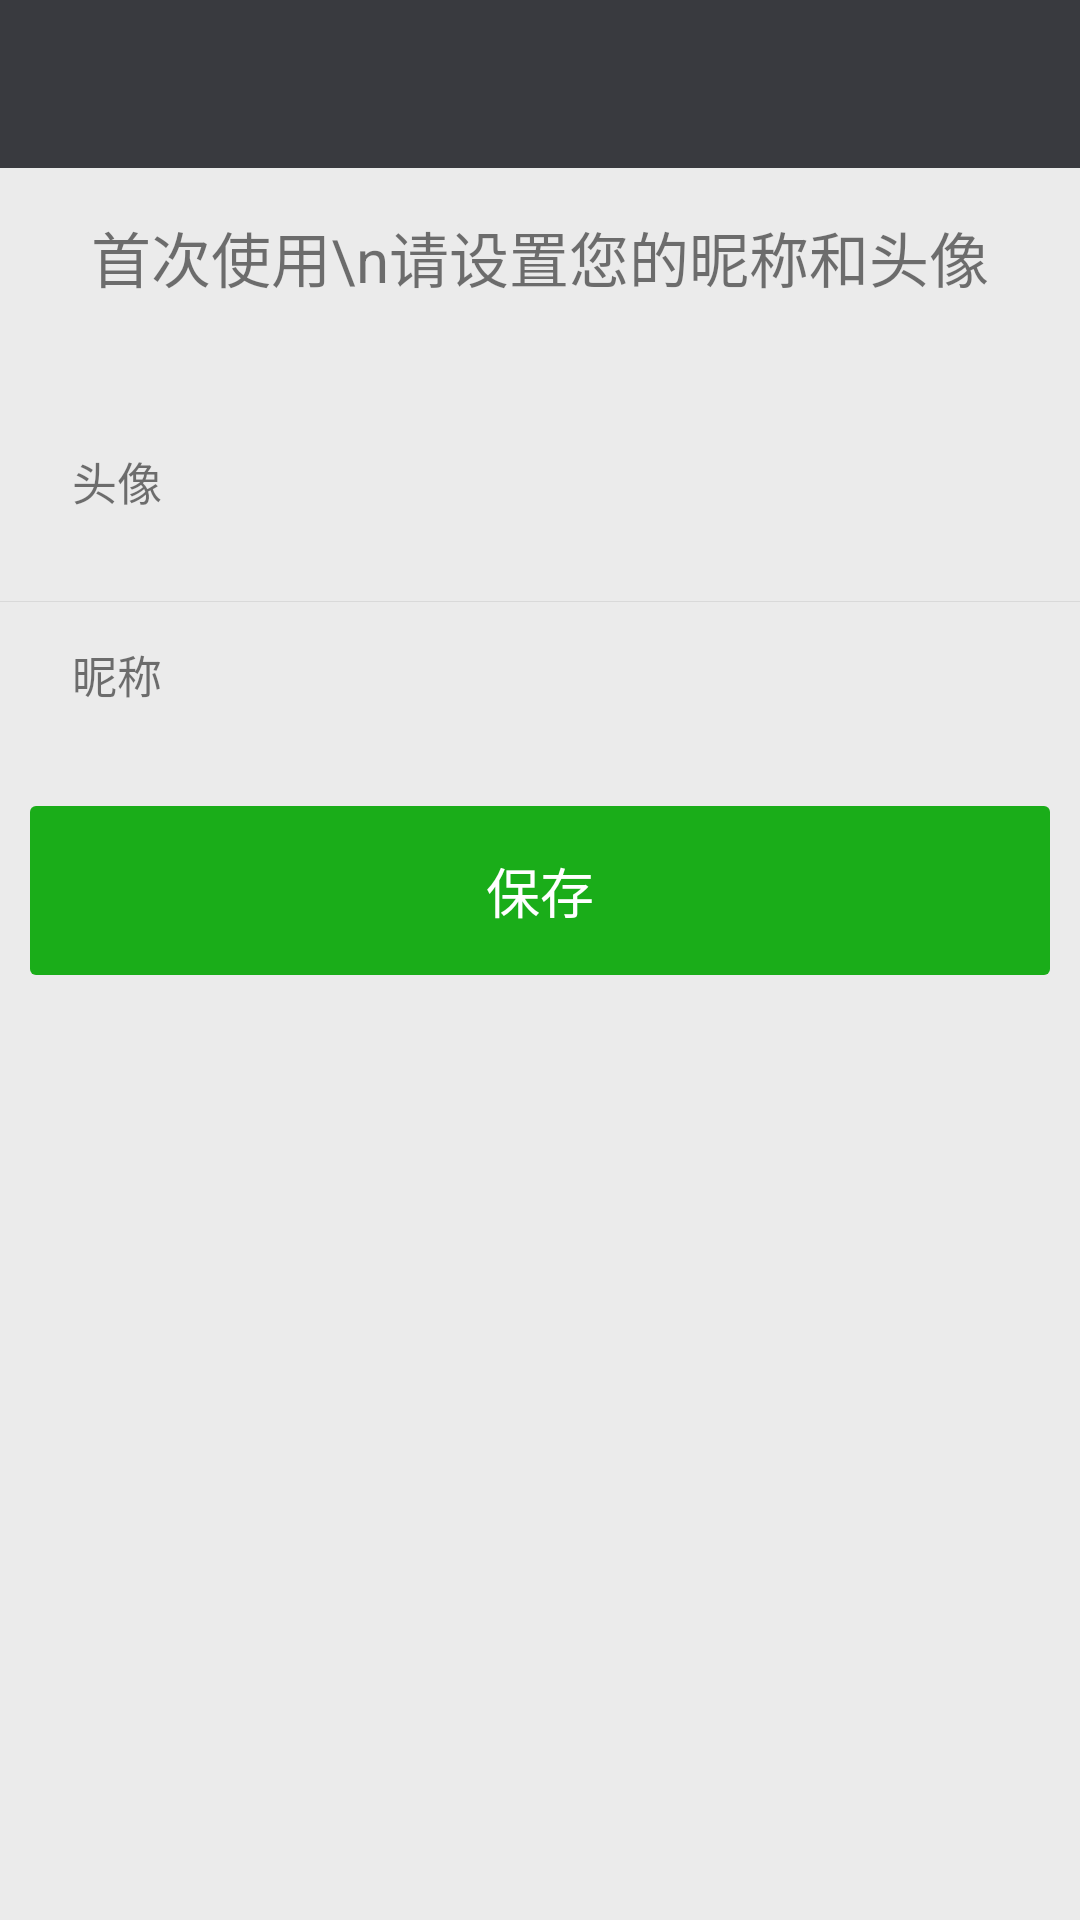

Android layout source for this screen:
<!-- AndroidManifest.xml: application theme AppTheme -->
<!-- res/layout/activity_we_chat_first.xml -->
<?xml version="1.0" encoding="utf-8"?>
<LinearLayout
    xmlns:android="http://schemas.android.com/apk/res/android"
    xmlns:tools="http://schemas.android.com/tools"
    android:layout_width="match_parent"
    android:layout_height="match_parent"
    android:gravity="center_horizontal"
    android:orientation="vertical"
    tools:context=".main.activity.WeChatFirstActivity">

    <include layout="@layout/common_toolbar"/>


    <TextView
        android:layout_width="wrap_content"
        android:layout_height="wrap_content"
        android:layout_marginTop="15dp"
        android:gravity="center"
        android:text="首次使用\n请设置您的昵称和头像"
        android:textSize="20sp"/>


    <LinearLayout
        android:id="@+id/ll_head"
        android:layout_width="match_parent"
        android:layout_height="80dp"
        android:layout_marginTop="20dp"
        android:background="@drawable/selector_item_touch"
        android:orientation="horizontal">

        <TextView
            android:layout_width="wrap_content"
            android:layout_height="wrap_content"
            android:layout_gravity="center_vertical"
            android:layout_marginLeft="24dp"
            android:layout_weight="1"
            android:text="头像"
            android:textSize="15sp"/>


        <ImageView
            android:id="@+id/iv_head"
            android:layout_width="65dp"
            android:layout_height="65dp"
            android:layout_gravity="center_vertical"
            android:layout_marginRight="24dp"
            android:background="@drawable/ic_default_head_24dp"/>
    </LinearLayout>

    <include layout="@layout/common_divider"/>

    <LinearLayout
        android:id="@+id/ll_username"
        android:layout_width="match_parent"
        android:layout_height="48dp"
        android:background="@drawable/selector_item_touch"
        android:orientation="horizontal">

        <TextView
            android:layout_width="wrap_content"
            android:layout_height="wrap_content"
            android:layout_gravity="center_vertical"
            android:layout_marginLeft="24dp"
            android:layout_weight="1"
            android:text="昵称"
            android:textSize="15sp"/>

        <TextView
            android:id="@+id/tv_username"
            android:layout_width="wrap_content"
            android:layout_height="wrap_content"
            android:layout_gravity="center_vertical"
            android:layout_marginRight="24dp"
            android:text=""
            android:textColor="@color/secondary_textColor"
            android:textSize="13sp"/>

    </LinearLayout>

    <TextView
        android:id="@+id/tv_save"
        android:layout_width="match_parent"
        android:layout_height="wrap_content"
        android:layout_marginLeft="10dp"
        android:layout_marginRight="10dp"
        android:layout_marginTop="20dp"
        android:background="@drawable/selector_button_touch"
        android:gravity="center"
        android:paddingBottom="15dp"
        android:paddingTop="15dp"
        android:text="保存"
        android:textColor="@color/white"
        android:textSize="18sp"/>


</LinearLayout>
<!-- res/layout/common_toolbar.xml (included above) -->
<?xml version="1.0" encoding="utf-8"?>
<android.support.v7.widget.Toolbar
    android:id="@+id/toolbar"
    android:layout_width="match_parent"
    android:layout_height="?actionBarSize"
    android:background="@color/colorPrimary"
    app:theme="@style/ToolbarMenu"
    app:titleTextAppearance="@style/ToolbarTitleText"
    xmlns:android="http://schemas.android.com/apk/res/android"
    xmlns:app="http://schemas.android.com/apk/res-auto">

</android.support.v7.widget.Toolbar>
<!-- res/layout/common_divider.xml (included above) -->
<?xml version="1.0" encoding="utf-8"?>
<LinearLayout xmlns:android="http://schemas.android.com/apk/res/android"
              android:layout_width="match_parent"
              android:layout_height="wrap_content"
              android:background="@color/white">

    <View
        android:layout_width="match_parent"
        android:layout_height="1px"
        android:background="@color/color_divider"/>

</LinearLayout>
<!-- resources referenced by this layout -->
<resources>
  <color name="colorPrimary">#393a3f</color>
  <color name="color_divider">#d9d9d9</color>
  <color name="secondary_textColor">#999999</color>
  <color name="white">#FFFFFF</color>
  <!-- drawable selector_button_touch (drawable) -->
  <?xml version="1.0" encoding="utf-8"?>
  <selector xmlns:android="http://schemas.android.com/apk/res/android">
  
      <item android:state_pressed="true">
          <shape android:shape="rectangle">
              <corners android:radius="2dp"/>
              <solid android:color="@color/color_button_pressed"/>
          </shape>
      </item>
  
      <item android:state_enabled="true">
          <shape android:shape="rectangle">
              <corners android:radius="2dp"/>
              <solid android:color="@color/color_button"/>
          </shape>
      </item>
      <item android:state_enabled="false">
          <shape android:shape="rectangle">
              <corners android:radius="2dp"/>
              <solid android:color="@color/color_button"/>
          </shape>
      </item>
  
      <item>
          <shape android:shape="rectangle">
              <corners android:radius="2dp"/>
              <solid android:color="@color/color_button"/>
          </shape>
      </item>
  
  
  </selector>
  <style name="ToolbarMenu" parent="ThemeOverlay.AppCompat.Dark.ActionBar">
          
          <item name="android:colorBackground">@color/white</item>
          
          <item name="android:textColor">@color/white</item>
          
          <item name="android:textSize">14sp</item>
          
          <item name="actionOverflowMenuStyle">@style/OverflowMenuStyle</item>
          
      </style>
  <style name="ToolbarTitleText" parent="TextAppearance.Widget.AppCompat.Toolbar.Title">
          <item name="android:textColor">@color/white</item>
      </style>
  <style name="AppTheme" parent="Theme.AppCompat.Light.DarkActionBar">
          
          <item name="colorPrimary">@color/colorPrimary</item>
          <item name="colorPrimaryDark">@color/colorPrimaryDark</item>
          <item name="colorAccent">@color/colorAccent</item>
          <item name="android:windowBackground">@color/window_background</item>
  
          
          <item name="windowActionBar">false</item>
          <item name="windowNoTitle">true</item>
      </style>
  <color name="color_button_pressed">#179b16</color>
  <color name="color_button">#1aad19</color>
  <style name="OverflowMenuStyle" parent="Widget.AppCompat.Light.PopupMenu.Overflow">
          <item name="overlapAnchor">false</item>
      </style>
  <color name="colorPrimaryDark">#303135</color>
  <color name="colorAccent">#FF4081</color>
  <color name="window_background">#ebebeb</color>
</resources>
